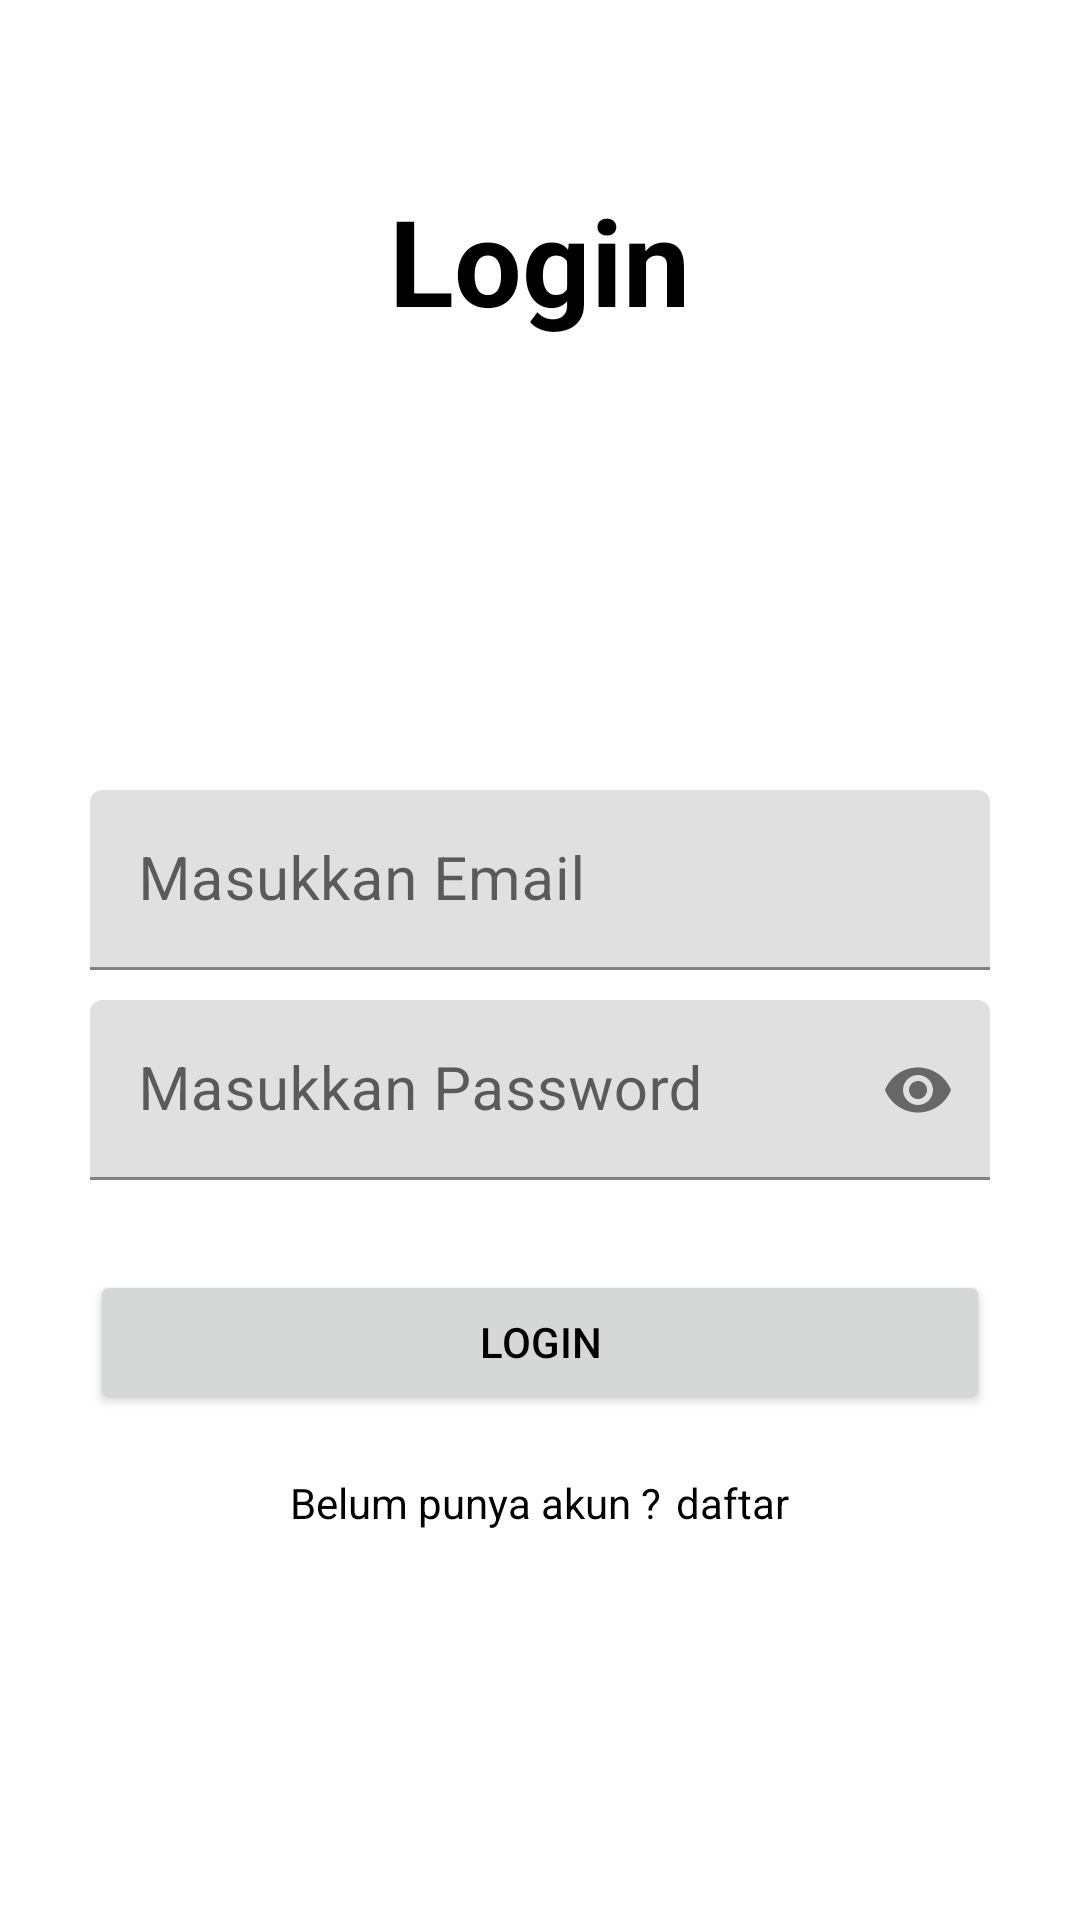

Write the Android layout XML for this screen, with the resource values it uses.
<!-- AndroidManifest.xml: application theme Theme.StudiKasus3_Chapter8 -->
<!-- res/layout/activity_login.xml -->
<?xml version="1.0" encoding="utf-8"?>
<LinearLayout
    xmlns:android="http://schemas.android.com/apk/res/android"
    xmlns:app="http://schemas.android.com/apk/res-auto"
    android:layout_width="match_parent"
    android:orientation="vertical"
    android:layout_height="match_parent">

    <TextView

        android:id="@+id/p"
        android:layout_marginTop="60dp"
        android:layout_gravity="center_horizontal"
        android:text="Login"
        android:textSize="40sp"
        android:textStyle="bold"
        android:textColor="@color/black"
        android:layout_width="wrap_content"
        android:layout_height="wrap_content">

    </TextView>

    <ImageView
        android:layout_marginTop="20dp"
        android:src="@drawable/ic_login"
        android:layout_gravity="center_horizontal"
        android:layout_width="100dp"
        android:layout_height="100dp">

    </ImageView>

    <com.google.android.material.textfield.TextInputLayout
        android:layout_gravity="center_horizontal"
        android:layout_width="wrap_content"
        android:layout_height="wrap_content">
        <EditText

            android:hint="Masukkan Email"
            android:textSize="20sp"
            android:textColor="@color/black"
            android:layout_marginTop="30dp"
            android:layout_gravity="center_horizontal"
            android:id="@+id/loginemail"
            android:layout_width="300dp"
            android:layout_height="60dp">

        </EditText>
    </com.google.android.material.textfield.TextInputLayout>




    <com.google.android.material.textfield.TextInputLayout
        android:padding="10dp"
        android:layout_gravity="center_horizontal"
        app:passwordToggleEnabled="true"
        android:layout_width="wrap_content"
        android:layout_height="wrap_content">

        <EditText
            android:textColor="@color/black"
            android:hint="Masukkan Password"
            android:textSize="20sp"
            android:layout_gravity="center_horizontal"
            android:id="@+id/loginpassword"
            android:inputType="textPassword"
            app:passwordToggleEnabled="true"
            android:layout_width="300dp"
            android:layout_height="60dp">

        </EditText>

    </com.google.android.material.textfield.TextInputLayout>

    <Button
        android:id="@+id/btnlogin"
        android:text="Login"
        android:layout_marginRight="20dp"
        android:layout_marginLeft="20dp"
        android:textColor="@color/black"
        android:layout_marginTop="20dp"
        android:layout_gravity="center_horizontal"
        android:layout_width="300dp"
        android:layout_height="wrap_content">

    </Button>

    <RelativeLayout
        android:layout_gravity="center_horizontal"
        android:layout_width="wrap_content"
        android:layout_height="wrap_content">

        <TextView


            android:id="@+id/daftar"
            android:textSize="14sp"
            android:layout_marginTop="20dp"
            android:text="Belum punya akun ?"
            android:textColor="@color/black"
            android:layout_width="wrap_content"
            android:layout_height="wrap_content">

        </TextView>

        <TextView

            android:layout_toRightOf="@id/daftar"
            android:layout_marginLeft="5dp"
            android:id="@+id/logindaftar"
            android:textSize="14sp"
            android:layout_marginTop="20dp"
            android:text="daftar"
            android:textColor="@color/black"
            android:layout_width="wrap_content"
            android:layout_height="wrap_content">
        </TextView>
    </RelativeLayout>

</LinearLayout>
<!-- resources referenced by this layout -->
<resources>
  <style name="Theme.StudiKasus3_Chapter8" parent="Theme.MaterialComponents.DayNight.DarkActionBar">
          
          <item name="colorPrimary">@color/purple_500</item>
          <item name="colorPrimaryVariant">@color/purple_700</item>
          <item name="colorOnPrimary">@color/white</item>
          
          <item name="colorSecondary">@color/teal_200</item>
          <item name="colorSecondaryVariant">@color/teal_700</item>
          <item name="colorOnSecondary">@color/black</item>
          
          <item name="android:statusBarColor" tools:targetApi="l">?attr/colorPrimaryVariant</item>
          
      </style>
  <!-- not gathered from this repository: default colours our renderer supplied (Android Studio template values) -->
  <color name="purple_500">#FF6200EE</color>
  <color name="purple_700">#FF3700B3</color>
  <color name="teal_200">#FF03DAC5</color>
  <color name="teal_700">#FF018786</color>
  <color name="black">#FF000000</color>
  <color name="white">#FFFFFFFF</color>
</resources>
